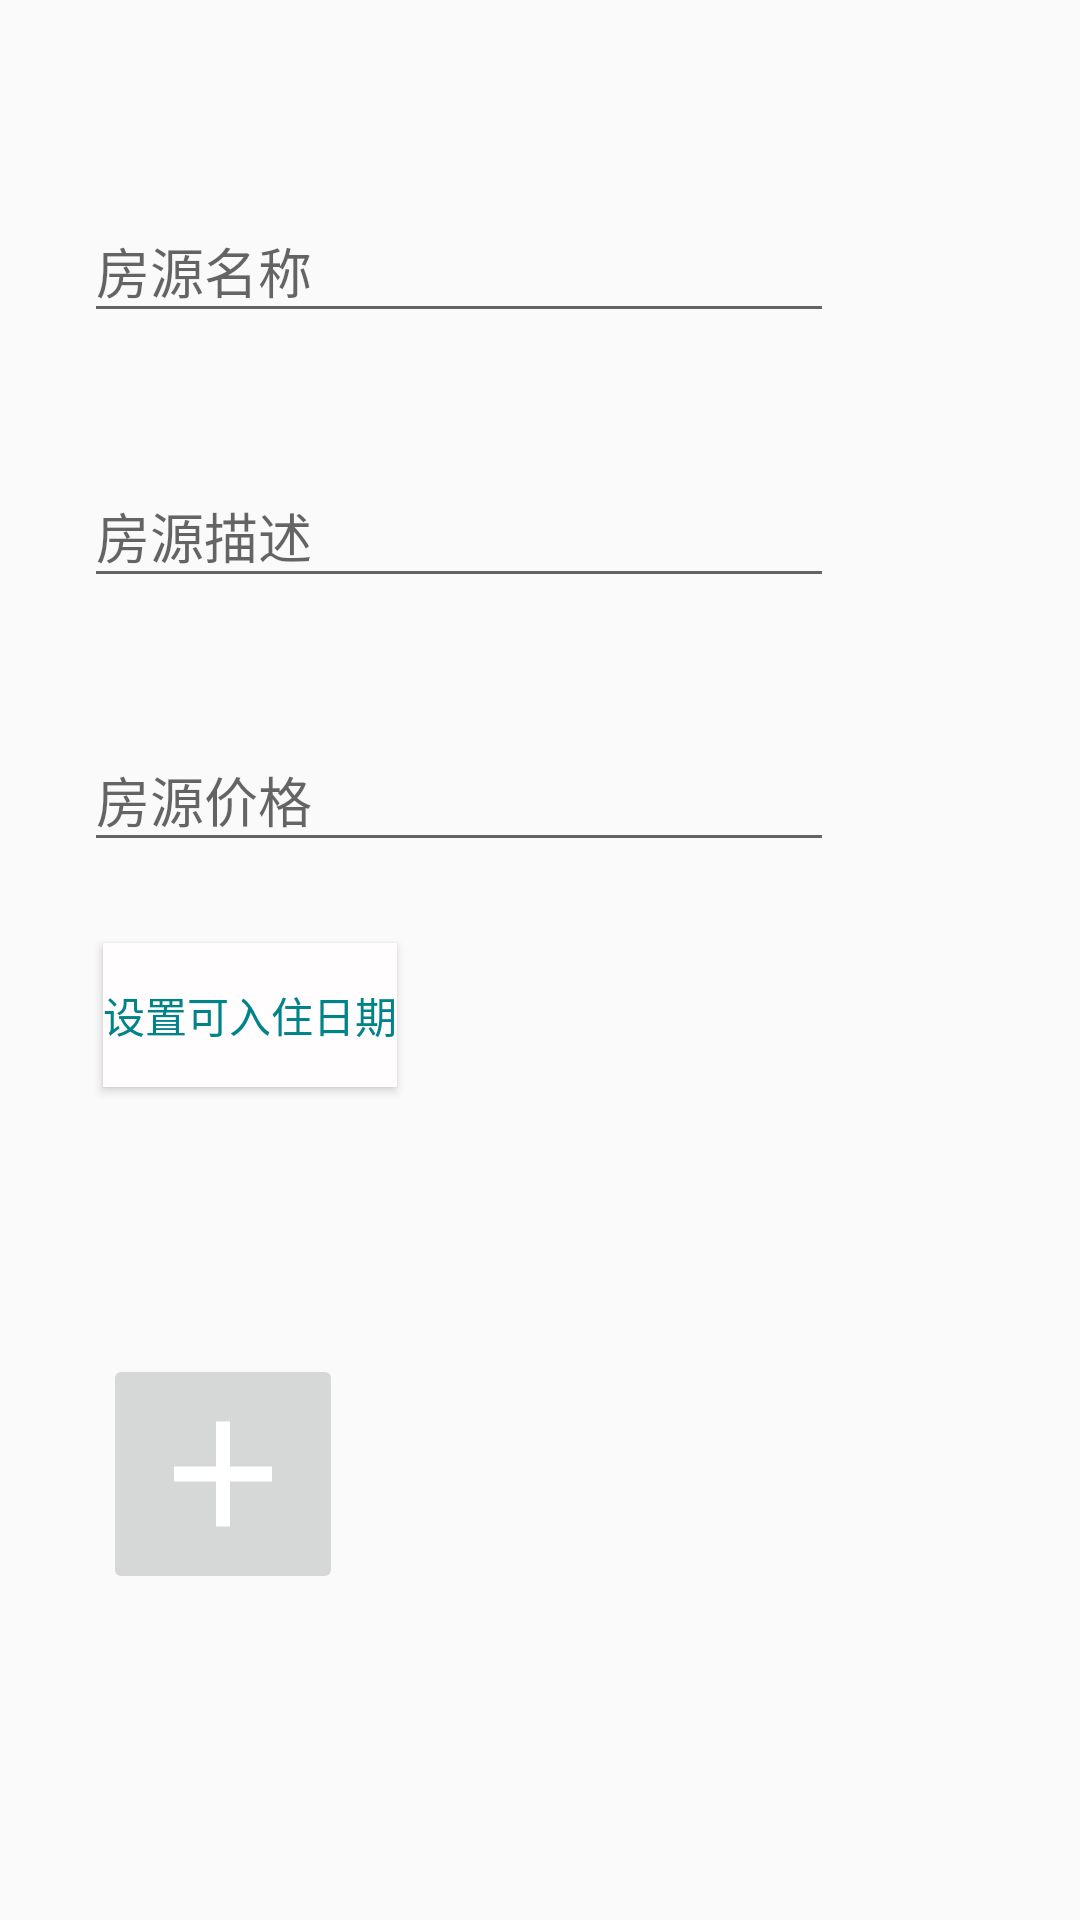

Android layout source for this screen:
<!-- AndroidManifest.xml: application theme AppTheme -->
<!-- res/layout/content_add_house.xml -->
<?xml version="1.0" encoding="utf-8"?>
<androidx.constraintlayout.widget.ConstraintLayout xmlns:android="http://schemas.android.com/apk/res/android"
    xmlns:app="http://schemas.android.com/apk/res-auto"
    xmlns:tools="http://schemas.android.com/tools"
    android:layout_width="match_parent"
    android:layout_height="match_parent"
    app:layout_behavior="@string/appbar_scrolling_view_behavior">

    <com.google.android.material.textfield.TextInputLayout
        android:layout_width="wrap_content"
        android:layout_height="wrap_content"
        android:imeOptions="actionNext"
        app:layout_constraintBottom_toBottomOf="parent"
        app:layout_constraintEnd_toEndOf="parent"
        app:layout_constraintHorizontal_bias="0.254"
        app:layout_constraintStart_toStartOf="parent"
        app:layout_constraintTop_toTopOf="parent"
        app:layout_constraintVertical_bias="0.1">

        <com.google.android.material.textfield.TextInputEditText
            android:id="@+id/add_house_name"
            android:layout_width="250dp"
            android:layout_height="wrap_content"
            android:hint="房源名称"
            android:imeOptions="actionNext" />
    </com.google.android.material.textfield.TextInputLayout>

    <com.google.android.material.textfield.TextInputLayout
        android:layout_width="wrap_content"
        android:layout_height="wrap_content"
        app:layout_constraintBottom_toBottomOf="parent"
        app:layout_constraintEnd_toEndOf="parent"
        app:layout_constraintHorizontal_bias="0.254"
        app:layout_constraintStart_toStartOf="parent"
        android:imeOptions="actionNext"
        app:layout_constraintTop_toTopOf="parent"
        app:layout_constraintVertical_bias="0.25">
        <com.google.android.material.textfield.TextInputEditText
            android:layout_width="250dp"
            android:layout_height="wrap_content"
            android:hint="房源描述"
            android:id="@+id/add_house_des"
            android:imeOptions="actionNext" />
    </com.google.android.material.textfield.TextInputLayout>


    <com.google.android.material.textfield.TextInputLayout
        android:layout_width="wrap_content"
        android:layout_height="wrap_content"
        android:imeOptions="actionNext"
        app:layout_constraintBottom_toBottomOf="parent"
        app:layout_constraintEnd_toEndOf="parent"
        app:layout_constraintHorizontal_bias="0.254"
        app:layout_constraintStart_toStartOf="parent"
        app:layout_constraintTop_toTopOf="parent"
        app:layout_constraintVertical_bias="0.4">

        <com.google.android.material.textfield.TextInputEditText
            android:id="@+id/add_house_price"
            android:layout_width="250dp"
            android:layout_height="wrap_content"
            android:hint="房源价格"
            android:inputType="number"
            android:imeOptions="actionNext" />
    </com.google.android.material.textfield.TextInputLayout>

    <TextView
        android:id="@+id/add_house_time"
        android:layout_width="350dp"
        android:layout_height="wrap_content"
        android:textColor="@color/colorAccent"
        android:textSize="18sp"
        app:layout_constraintBottom_toBottomOf="parent"
        app:layout_constraintEnd_toEndOf="parent"
        app:layout_constraintHorizontal_bias="0.7"
        app:layout_constraintStart_toStartOf="parent"
        app:layout_constraintTop_toTopOf="parent"
        app:layout_constraintVertical_bias="0.636" />

    <Button
        android:id="@+id/add_house_timepick"
        android:layout_width="wrap_content"
        android:layout_height="wrap_content"
        android:background="@color/colorPrimary"
        android:text="设置可入住日期"
        android:textColor="@color/colorAccent"
        app:layout_constraintBottom_toBottomOf="parent"
        app:layout_constraintEnd_toEndOf="parent"
        app:layout_constraintHorizontal_bias="0.131"
        app:layout_constraintStart_toStartOf="parent"
        app:layout_constraintTop_toTopOf="parent"
        app:layout_constraintVertical_bias="0.531" />

    <ImageButton
        android:id="@+id/add_house_pic"
        android:layout_width="80dp"
        android:layout_height="80dp"
        android:scaleType="fitXY"
        android:src="@drawable/ic_add_black_24dp"
        app:layout_constraintBottom_toBottomOf="parent"
        app:layout_constraintEnd_toEndOf="parent"
        app:layout_constraintHorizontal_bias="0.123"
        app:layout_constraintStart_toStartOf="parent"
        app:layout_constraintTop_toTopOf="parent"
        app:layout_constraintVertical_bias="0.806" />


</androidx.constraintlayout.widget.ConstraintLayout>
<!-- resources referenced by this layout -->
<resources>
  <color name="colorAccent">#00848A</color>
  <color name="colorPrimary">#FFFDFD</color>
  <!-- drawable ic_add_black_24dp (drawable) -->
  <vector xmlns:android="http://schemas.android.com/apk/res/android"
          android:width="50dp"
          android:height="50dp"
          android:viewportWidth="24.0"
          android:viewportHeight="24.0">
      <path
          android:fillColor="#FFFFFFFF"
          android:pathData="M19,13h-6v6h-2v-6H5v-2h6V5h2v6h6v2z"/>
  </vector>
  <style name="AppTheme" parent="Theme.AppCompat.Light.DarkActionBar">
          
          <item name="colorPrimary">@color/colorPrimary</item>
          <item name="colorPrimaryDark">@color/colorPrimaryDark</item>
          <item name="colorAccent">@color/colorAccent</item>
          <item name="android:windowAnimationStyle">@style/Animation</item>
      </style>
  <color name="colorPrimaryDark">#5C4E7C</color>
  <style name="Animation" parent="@android:style/Animation.Activity">
          <item name="android:activityCloseEnterAnimation">@anim/slide_left_in</item>
      </style>
</resources>
